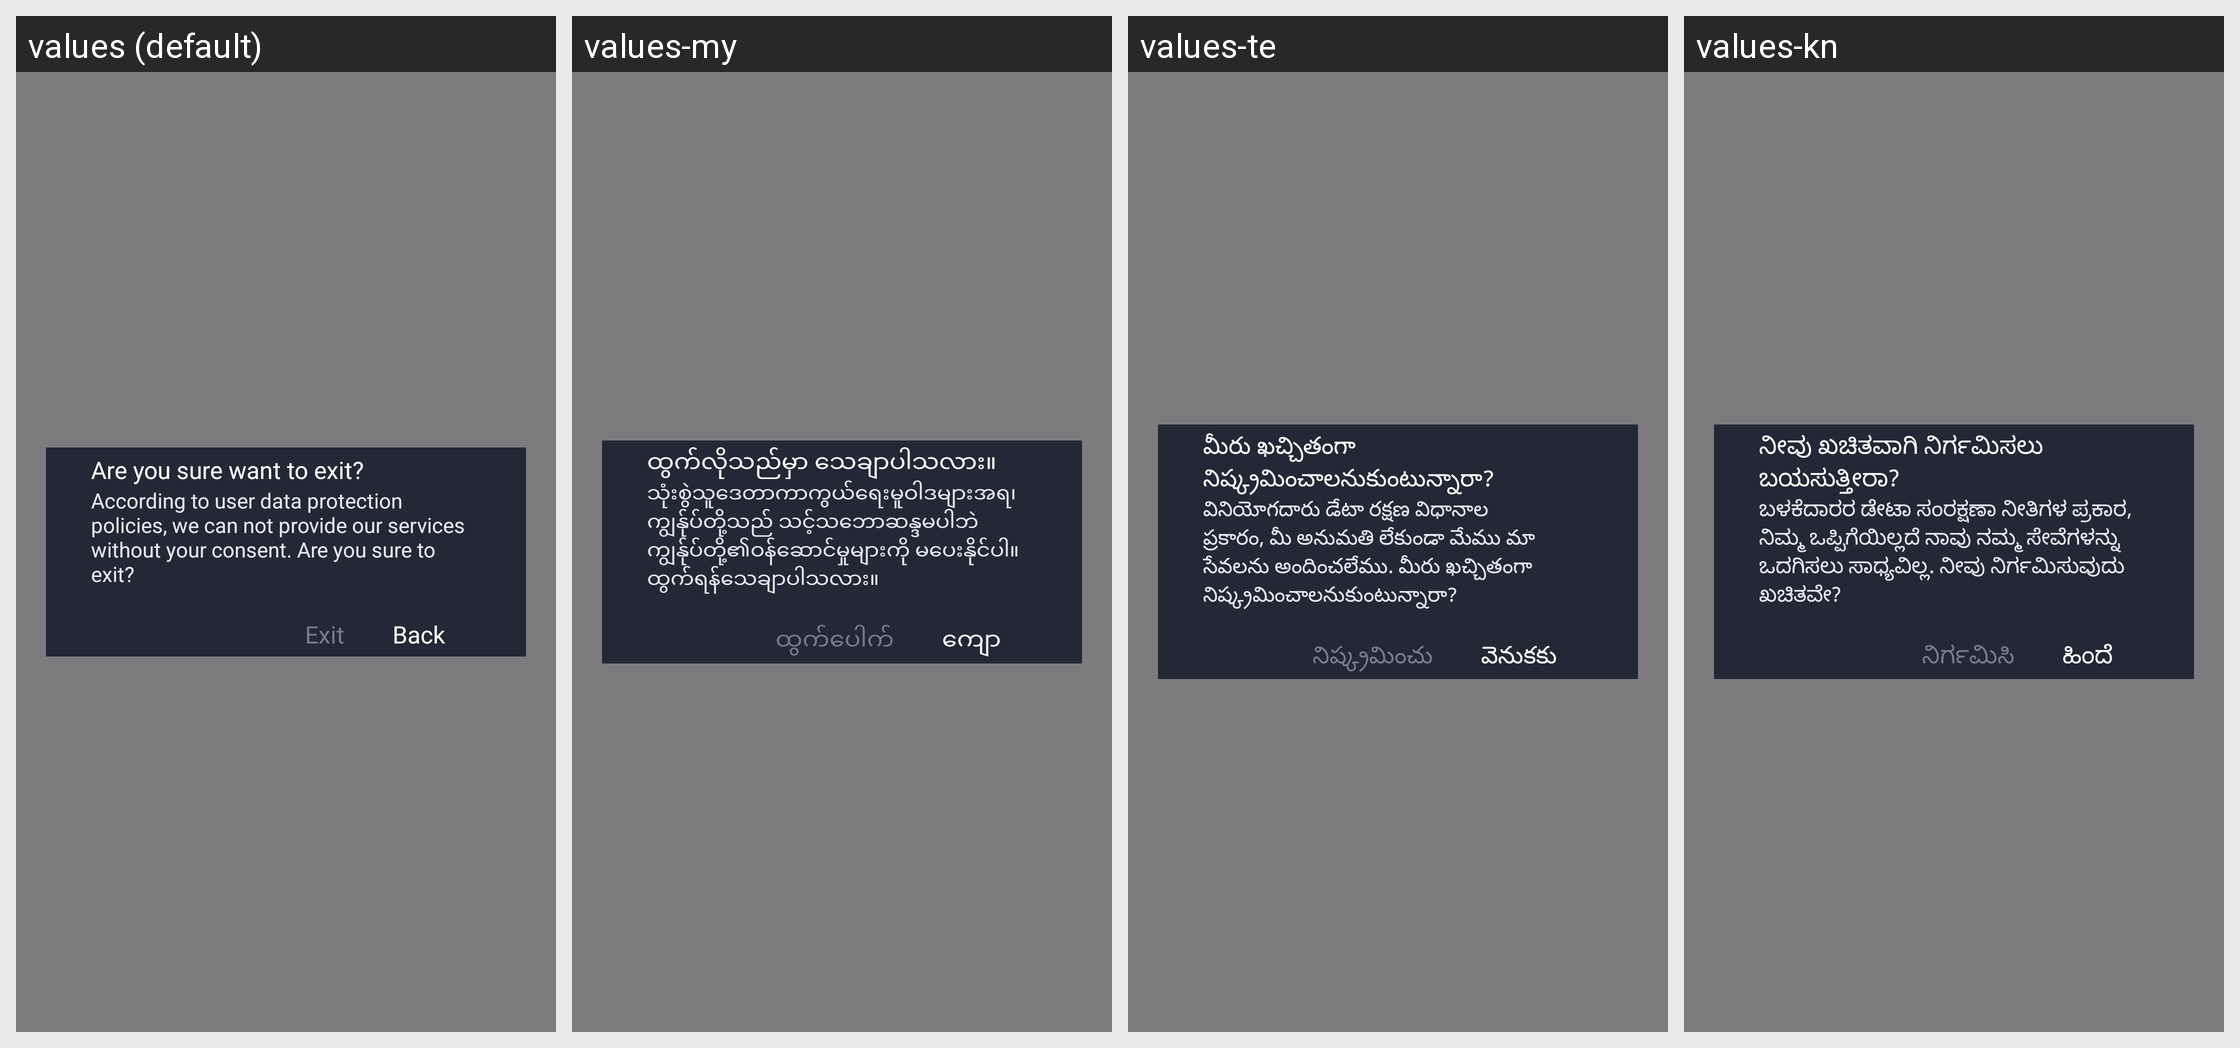

Strings drawn on this Android screen and how each of the app's shown locales translates them:
Android screen res/layout/dialog_agreement_close.xml rendered under 4 locales, left to right: values (default), values-my, values-te, values-kn. Device: Nexus 5 (rendered at 1080×1920; each locale shown at half size, 540×960, under a caption strip naming it); theme Theme.SuperVPN.Splash.
Other locales in the repository, not shown: values-af, values-am, values-ar, values-az, values-ba, values-be, values-bg, values-bn, values-bs, values-ca, values-cs, values-cy, values-da, values-de, values-el, values-es, values-es-rEE, values-es-rUS, values-et, values-eu, values-fa, values-fi, values-fr, values-fr-rCA, values-ga, values-gd, values-gl, values-gu, values-hi, values-hr, values-ht, values-hu, values-hy, values-id, values-in, values-is, values-it, values-iw, values-ja, values-jv, values-ka, values-ka-rGE, values-kk, values-km, values-km-rKH, values-ko, values-ky, values-lb, values-lo, values-lo-rLA, values-lt, values-lv, values-mg, values-mi, values-mk, values-ml, values-mn, values-mn-rMN, values-mr, values-ms, values-mt, values-ne, values-nl, values-no, values-pa, values-pl, values-pt, values-pt-rBR, values-pt-rPT, values-ro, values-ru, values-si, values-sk, values-sl, values-sq, values-sr, values-su, values-sv, values-sw, values-ta, values-tg, values-th, values-tl, values-tr, values-tt, values-uk, values-ur, values-uz, values-vi, values-xh, values-yi, values-zh-rCN, values-zh-rHK, values-zh-rTW, values-zu.
Strings drawn on this screen, with the default value and each locale's value (text and hints the layout hard-codes, and strings that could not be matched under every locale, appear in the picture but are not listed):

exit
  values: Are you sure want to exit?
  values-my: ထွက်လိုသည်မှာ သေချာပါသလား။
  values-te: మీరు ఖచ్చితంగా నిష్క్రమించాలనుకుంటున్నారా?
  values-kn: ನೀವು ಖಚಿತವಾಗಿ ನಿರ್ಗಮಿಸಲು ಬಯಸುತ್ತೀರಾ?

exit_msg
  values: According to user data protection policies, we can not provide our services without your consent. Are you sure to exit?
  values-my: သုံးစွဲသူဒေတာကာကွယ်ရေးမူဝါဒများအရ၊ ကျွန်ုပ်တို့သည် သင့်သဘောဆန္ဒမပါဘဲ ကျွန်ုပ်တို့၏ဝန်ဆောင်မှုများကို မပေးနိုင်ပါ။ ထွက်ရန်သေချာပါသလား။
  values-te: వినియోగదారు డేటా రక్షణ విధానాల ప్రకారం, మీ అనుమతి లేకుండా మేము మా సేవలను అందించలేము. మీరు ఖచ్చితంగా నిష్క్రమించాలనుకుంటున్నారా?
  values-kn: ಬಳಕೆದಾರರ ಡೇಟಾ ಸಂರಕ್ಷಣಾ ನೀತಿಗಳ ಪ್ರಕಾರ, ನಿಮ್ಮ ಒಪ್ಪಿಗೆಯಿಲ್ಲದೆ ನಾವು ನಮ್ಮ ಸೇವೆಗಳನ್ನು ಒದಗಿಸಲು ಸಾಧ್ಯವಿಲ್ಲ. ನೀವು ನಿರ್ಗಮಿಸುವುದು ಖಚಿತವೇ?

leave_anyway
  values: Exit
  values-my: ထွက်ပေါက်
  values-te: నిష్క్రమించు
  values-kn: ನಿರ್ಗಮಿಸಿ

go_back
  values: Back
  values-my: ကျော
  values-te: వెనుకకు
  values-kn: ಹಿಂದೆ
